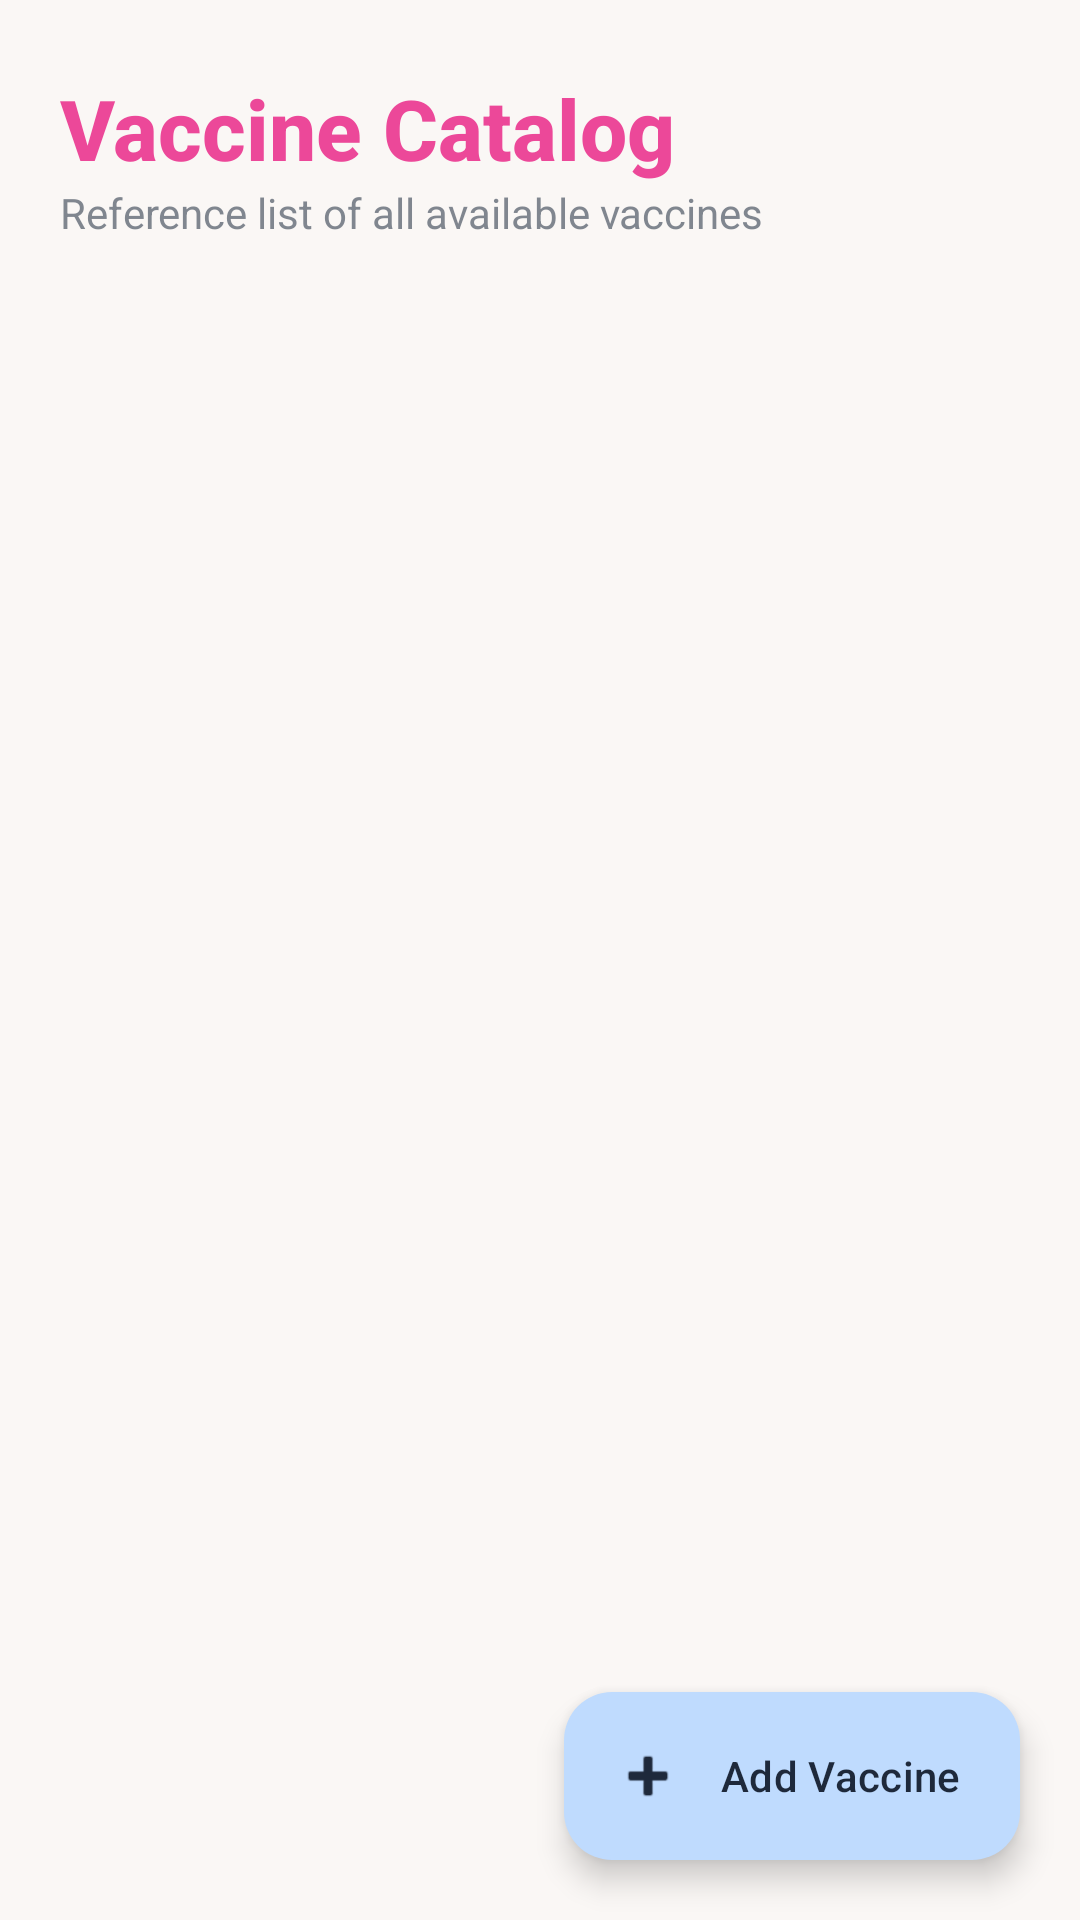

Reconstruct the res/layout file that produces this screen, plus the resources it refers to.
<!-- AndroidManifest.xml: application theme Theme.Nurtura -->
<!-- res/layout/fragment_vaccine.xml -->
<?xml version="1.0" encoding="utf-8"?>
<androidx.constraintlayout.widget.ConstraintLayout
    xmlns:android="http://schemas.android.com/apk/res/android"
    xmlns:app="http://schemas.android.com/apk/res-auto"
    xmlns:tools="http://schemas.android.com/tools"
    android:layout_width="match_parent"
    android:layout_height="match_parent"
    android:background="@color/background">

    <LinearLayout
        android:id="@+id/headerContainer"
        android:layout_width="match_parent"
        android:layout_height="wrap_content"
        android:orientation="vertical"
        android:paddingStart="20dp"
        android:paddingTop="24dp"
        android:paddingEnd="20dp"
        android:paddingBottom="16dp"
        app:layout_constraintTop_toTopOf="parent">

        <TextView
            android:layout_width="wrap_content"
            android:layout_height="wrap_content"
            android:fontFamily="sans-serif-medium"
            android:text="Vaccine Catalog"
            android:textColor="@color/accent_primary"
            android:textSize="28sp"
            android:textStyle="bold" />

        <TextView
            android:layout_width="wrap_content"
            android:layout_height="wrap_content"
            android:alpha="0.7"
            android:text="Reference list of all available vaccines"
            android:textColor="@color/text_secondary"
            android:textSize="14sp" />
    </LinearLayout>

    <androidx.recyclerview.widget.RecyclerView
        android:id="@+id/recyclerVaccineList"
        android:layout_width="match_parent"
        android:layout_height="0dp"
        android:clipToPadding="false"
        android:paddingTop="8dp"
        android:paddingBottom="88dp"
        android:scrollbars="vertical"
        app:layout_constraintBottom_toBottomOf="parent"
        app:layout_constraintTop_toBottomOf="@id/headerContainer"
        tools:itemCount="3"
        tools:listitem="@layout/vaccine_item_row" />

    <com.google.android.material.floatingactionbutton.ExtendedFloatingActionButton
        android:id="@+id/fabAddVaccine"
        android:layout_width="wrap_content"
        android:layout_height="wrap_content"
        android:layout_marginEnd="20dp"
        android:layout_marginBottom="20dp"
        android:text="Add Vaccine"
        android:textColor="@color/text_primary"
        android:fontFamily="sans-serif-medium"
        app:backgroundTint="@color/accent_tertiary"
        app:icon="@android:drawable/ic_input_add"
        app:iconTint="@color/text_primary"
        app:layout_constraintBottom_toBottomOf="parent"
        app:layout_constraintEnd_toEndOf="parent" />

</androidx.constraintlayout.widget.ConstraintLayout>
<!-- res/layout/vaccine_item_row.xml (included above) -->
<?xml version="1.0" encoding="utf-8"?>
<com.google.android.material.card.MaterialCardView
    xmlns:android="http://schemas.android.com/apk/res/android"
    xmlns:app="http://schemas.android.com/apk/res-auto"
    xmlns:tools="http://schemas.android.com/tools"
    android:layout_width="match_parent"
    android:layout_height="wrap_content"
    android:layout_marginStart="20dp"
    android:layout_marginTop="8dp"
    android:layout_marginEnd="20dp"
    android:layout_marginBottom="12dp"
    app:cardBackgroundColor="@color/surface"
    app:cardCornerRadius="20dp"
    app:cardElevation="2dp"
    app:strokeWidth="0dp">

    <androidx.constraintlayout.widget.ConstraintLayout
        android:layout_width="match_parent"
        android:layout_height="wrap_content"
        android:padding="20dp">

        <TextView
            android:id="@+id/txtVaccineName"
            android:layout_width="0dp"
            android:layout_height="wrap_content"
            android:layout_marginEnd="8dp"
            android:fontFamily="sans-serif-medium"
            android:text="Vaccine name"
            android:textColor="@color/text_primary"
            android:textSize="20sp"
            app:layout_constraintEnd_toStartOf="@+id/chipMandatory"
            app:layout_constraintStart_toStartOf="parent"
            app:layout_constraintTop_toTopOf="parent" />

        <TextView
            android:id="@+id/chipMandatory"
            android:layout_width="wrap_content"
            android:layout_height="wrap_content"
            android:background="@drawable/bg_badge_mandatory"
            android:fontFamily="sans-serif-medium"
            android:letterSpacing="0.05"
            android:paddingStart="10dp"
            android:paddingTop="4dp"
            android:paddingEnd="10dp"
            android:paddingBottom="4dp"
            android:text="MANDATORY"
            android:textColor="@color/accent_primary"
            android:textSize="10sp"
            app:layout_constraintEnd_toEndOf="parent"
            app:layout_constraintTop_toTopOf="parent" />

        <LinearLayout
            android:id="@+id/layoutAge"
            android:layout_width="match_parent"
            android:layout_height="wrap_content"
            android:layout_marginTop="8dp"
            android:gravity="center_vertical"
            android:orientation="horizontal"
            app:layout_constraintTop_toBottomOf="@id/txtVaccineName">

            <ImageView
                android:layout_width="16dp"
                android:layout_height="16dp"
                android:layout_marginEnd="6dp"
                android:src="@android:drawable/ic_menu_my_calendar"
                app:tint="@color/accent_tertiary" />

            <TextView
                android:id="@+id/txtRecAge"
                android:layout_width="wrap_content"
                android:layout_height="wrap_content"
                android:fontFamily="sans-serif-medium"
                android:text="Recommended age in months"
                android:textColor="@color/text_primary"
                android:textSize="13sp" />
        </LinearLayout>

        <TextView
            android:id="@+id/txtDescription"
            android:layout_width="match_parent"
            android:layout_height="wrap_content"
            android:layout_marginTop="12dp"
            android:alpha="0.8"
            android:lineSpacingExtra="4dp"
            android:text="Description"
            android:textColor="@color/text_secondary"
            android:textSize="15sp"
            app:layout_constraintTop_toBottomOf="@id/layoutAge" />

        <LinearLayout
            android:layout_width="match_parent"
            android:layout_height="wrap_content"
            android:layout_marginTop="16dp"
            android:background="@drawable/bg_panel_warning"
            android:orientation="horizontal"
            android:padding="12dp"
            app:layout_constraintTop_toBottomOf="@id/txtDescription">

            <ImageView
                android:layout_width="18dp"
                android:layout_height="18dp"
                android:layout_marginTop="2dp"
                android:src="@android:drawable/ic_menu_info_details"
                app:tint="@color/accent_primary" />
            <LinearLayout
                android:layout_width="match_parent"
                android:layout_height="wrap_content"
                android:layout_marginStart="10dp"
                android:orientation="vertical">

                <TextView
                    android:layout_width="wrap_content"
                    android:layout_height="wrap_content"
                    android:text="Potential Side Effects"
                    android:textColor="@color/accent_primary"
                    android:textSize="11sp"
                    android:textStyle="bold"
                    android:textAllCaps="true" />

                <TextView
                    android:id="@+id/txtSideEffects"
                    android:layout_width="match_parent"
                    android:layout_height="wrap_content"
                    android:layout_marginTop="2dp"
                    android:text="side effects"
                    android:textColor="@color/text_secondary"
                    android:textSize="13sp" />
            </LinearLayout>
        </LinearLayout>

    </androidx.constraintlayout.widget.ConstraintLayout>
</com.google.android.material.card.MaterialCardView>
<!-- resources referenced by this layout -->
<resources>
  <color name="accent_primary">#EC4899</color>
  <color name="accent_tertiary">#BFDBFE</color>
  <color name="background">#FAF7F5</color>
  <color name="surface">#FFFFFF</color>
  <color name="text_primary">#1E293B</color>
  <color name="text_secondary">#4B5563</color>
  <!-- drawable bg_badge_mandatory (drawable) -->
  <?xml version="1.0" encoding="utf-8"?>
  <shape xmlns:android="http://schemas.android.com/apk/res/android"
      android:shape="rectangle">
      <solid android:color="@color/accent_secondary" />
      <corners android:radius="12dp" />
  </shape>
  <style name="Theme.Nurtura" parent="Base.Theme.Nurtura" />
  <color name="accent_secondary">#FDE0E9</color>
  <style name="Base.Theme.Nurtura" parent="Theme.Material3.Light.NoActionBar">
          <item name="colorPrimary">@color/accent_primary</item>
          <item name="colorPrimaryVariant">@color/accent_primary</item>
          <item name="colorOnPrimary">@color/white</item>
  
          
          <item name="colorSecondary">@color/accent_secondary</item>
          <item name="colorSecondaryVariant">@color/accent_secondary</item>
          <item name="colorOnSecondary">@color/text_primary</item>
  
          
          <item name="android:windowBackground">@color/background</item>
          <item name="android:colorBackground">@color/background</item>
          <item name="colorSurface">@color/surface</item>
          <item name="colorSurfaceVariant">@color/surface_variant</item>
          <item name="colorOnSurface">@color/text_primary</item>
          <item name="colorOnSurfaceVariant">@color/text_secondary</item>
  
          
          <item name="android:textColor">@color/text_primary</item>
          <item name="android:textColorPrimary">@color/text_primary</item>
          <item name="android:textColorSecondary">@color/text_secondary</item>
          <item name="android:textColorHint">@color/text_secondary</item>
          <item name="android:textColorLink">@color/text_secondary</item>
  
          
          <item name="colorOutline">@color/stroke</item>
          <item name="colorOutlineVariant">@color/stroke</item>
  
          
          <item name="android:statusBarColor">@color/background</item>
          <item name="android:windowLightStatusBar">true</item>
  
          
          <item name="android:navigationBarColor">@color/background</item>
  
          <item name="bottomNavigationStyle">@style/Widget.Nurtura.BottomNavigationView</item>
      </style>
  <color name="white">#FFFFFF</color>
  <color name="surface_variant">#FDF5E6</color>
  <color name="stroke">#D1D5DB</color>
  <style name="Widget.Nurtura.BottomNavigationView" parent="Widget.Design.BottomNavigationView">
          <item name="itemIconTint">@drawable/bottom_nav_color_selector</item>
          <item name="itemTextColor">@drawable/bottom_nav_color_selector</item>
          <item name="android:background">@color/surface</item>
          <item name="elevation">8dp</item>
      </style>
  <!-- drawable bottom_nav_color_selector (drawable) -->
  <?xml version="1.0" encoding="utf-8"?>
  <selector xmlns:android="http://schemas.android.com/apk/res/android">
      <item android:state_checked="true" android:color="@color/slate_navy" />
      <item android:color="@color/soft_graphite" />
  </selector>
</resources>
